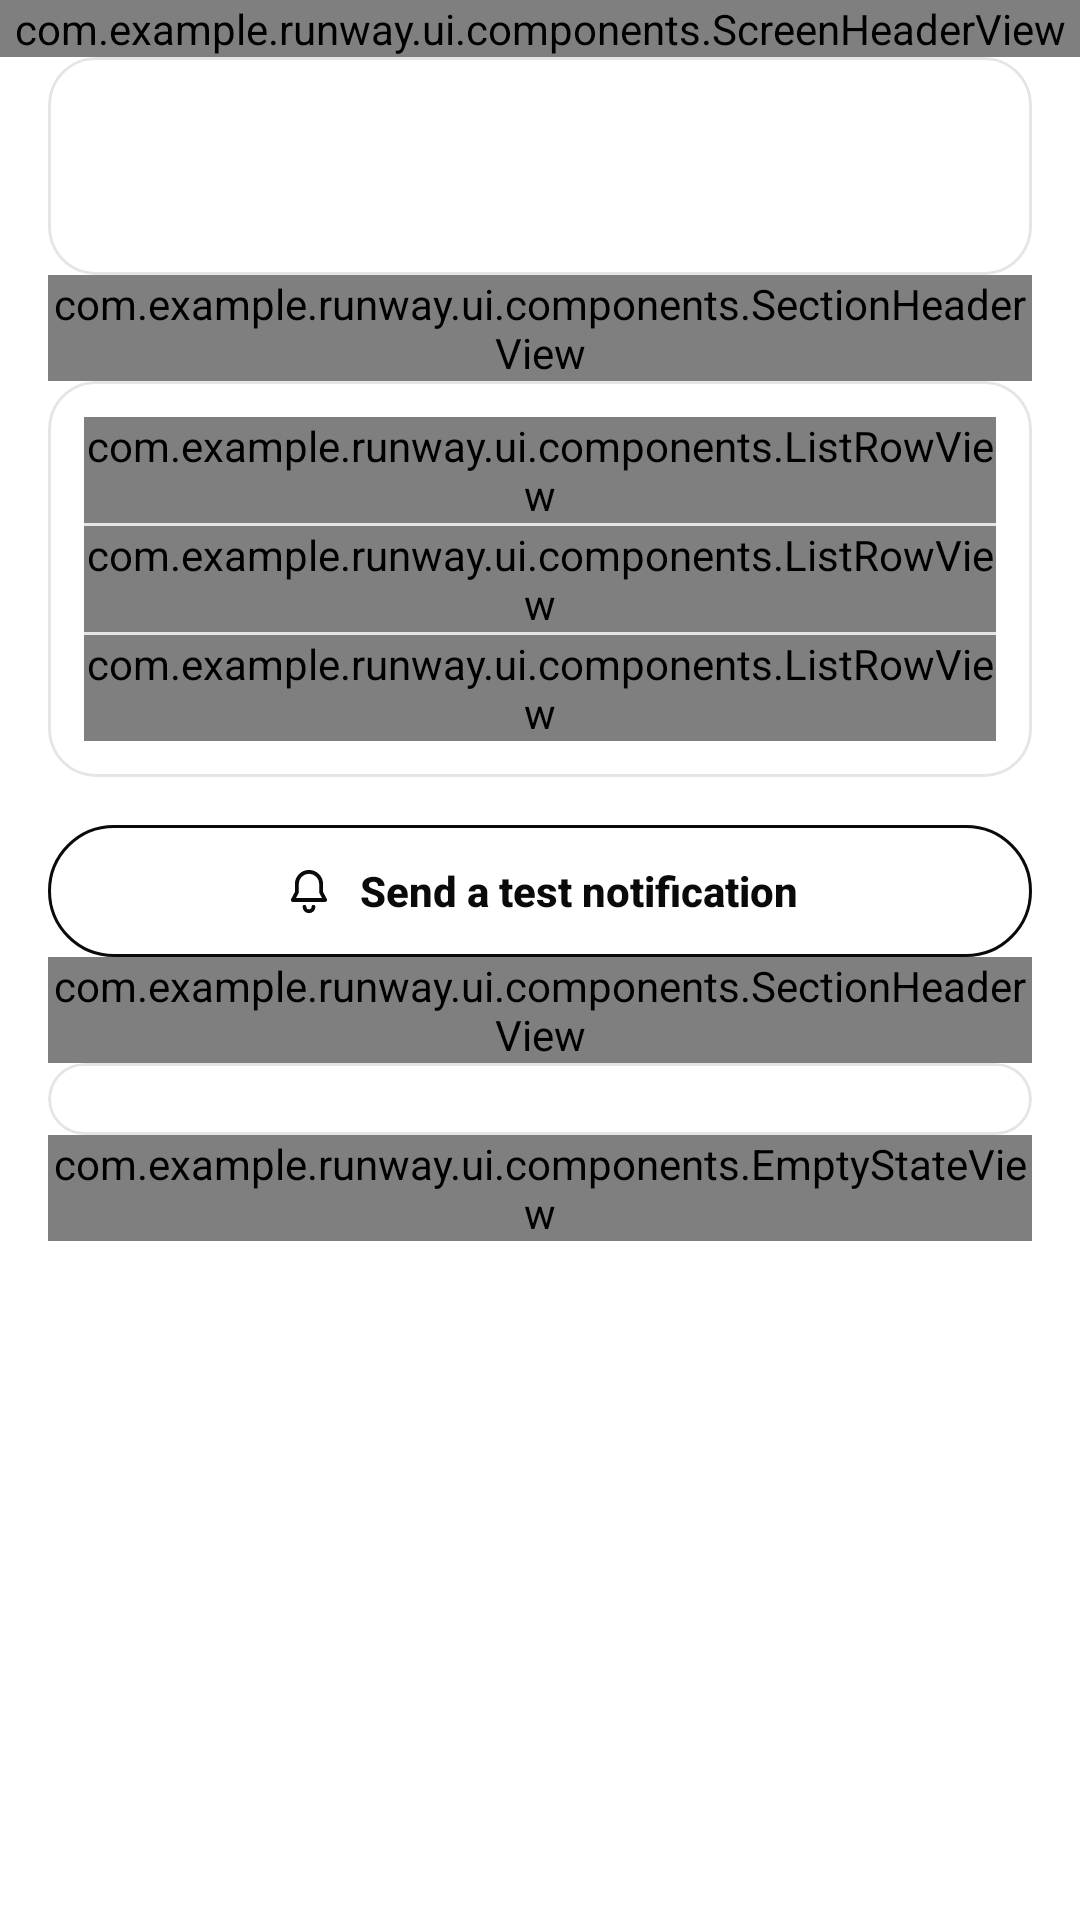

Produce the Android XML layout that renders to this screen, including the resource entries it uses.
<!-- AndroidManifest.xml: application theme Theme.Runway -->
<!-- res/layout/fragment_notifications.xml -->
<?xml version="1.0" encoding="utf-8"?>
<LinearLayout xmlns:android="http://schemas.android.com/apk/res/android"
    xmlns:app="http://schemas.android.com/apk/res-auto"
    xmlns:tools="http://schemas.android.com/tools"
    android:layout_width="match_parent"
    android:layout_height="match_parent"
    android:orientation="vertical"
    tools:context=".ui.profile.NotificationsFragment">

    <com.example.runway.ui.components.ScreenHeaderView
        android:id="@+id/notificationsHeader"
        android:layout_width="match_parent"
        android:layout_height="wrap_content"
        app:rwLarge="true"
        app:rwShowBack="true"
        app:rwTitle="@string/rw_notifications_title" />

    <androidx.core.widget.NestedScrollView
        style="@style/Widget.Runway.ScreenContent"
        android:layout_weight="1">

        <LinearLayout
            android:layout_width="match_parent"
            android:layout_height="wrap_content"
            android:orientation="vertical">

            
            <com.google.android.material.card.MaterialCardView
                style="@style/Widget.Runway.Card"
                android:layout_width="match_parent"
                android:layout_height="wrap_content"
                app:contentPadding="@dimen/rw_space_16">

                <LinearLayout
                    android:layout_width="match_parent"
                    android:layout_height="wrap_content"
                    android:orientation="vertical">

                    <TextView
                        android:id="@+id/notificationsStatusTitle"
                        android:layout_width="match_parent"
                        android:layout_height="wrap_content"
                        android:drawablePadding="@dimen/rw_space_8"
                        android:gravity="center_vertical"
                        android:textAppearance="@style/TextAppearance.Runway.Body"
                        tools:text="@string/rw_notifications_on_title" />

                    <TextView
                        android:id="@+id/notificationsStatusBody"
                        android:layout_width="match_parent"
                        android:layout_height="wrap_content"
                        android:layout_marginTop="@dimen/rw_space_4"
                        android:textAppearance="@style/TextAppearance.Runway.Secondary"
                        tools:text="@string/rw_notifications_on_body" />

                    <com.google.android.material.button.MaterialButton
                        android:id="@+id/notificationsStatusAction"
                        style="@style/Widget.Runway.Button.Small"
                        android:layout_width="wrap_content"
                        android:layout_height="wrap_content"
                        android:layout_marginTop="@dimen/rw_space_12"
                        android:visibility="gone"
                        tools:text="@string/rw_notifications_allow"
                        tools:visibility="visible" />
                </LinearLayout>
            </com.google.android.material.card.MaterialCardView>

            
            <com.example.runway.ui.components.SectionHeaderView
                android:id="@+id/notificationsTypesHeader"
                android:layout_width="match_parent"
                android:layout_height="wrap_content"
                app:rwActionText="@string/rw_notifications_edit"
                app:rwTitle="@string/rw_notifications_types" />

            <com.google.android.material.card.MaterialCardView
                style="@style/Widget.Runway.Card"
                android:layout_width="match_parent"
                android:layout_height="wrap_content"
                app:contentPadding="@dimen/rw_space_12">

                <LinearLayout
                    android:layout_width="match_parent"
                    android:layout_height="wrap_content"
                    android:orientation="vertical">

                    <com.example.runway.ui.components.ListRowView
                        android:id="@+id/notificationsWashRow"
                        android:layout_width="match_parent"
                        android:layout_height="wrap_content"
                        app:rwIcon="@drawable/ic_rw_droplet"
                        app:rwLabel="@string/rw_settings_notify_wash" />

                    <com.google.android.material.divider.MaterialDivider
                        style="@style/Widget.Runway.Divider" />

                    <com.example.runway.ui.components.ListRowView
                        android:id="@+id/notificationsSwapRow"
                        android:layout_width="match_parent"
                        android:layout_height="wrap_content"
                        app:rwIcon="@drawable/ic_rw_swap"
                        app:rwLabel="@string/rw_settings_notify_swap" />

                    <com.google.android.material.divider.MaterialDivider
                        style="@style/Widget.Runway.Divider" />

                    <com.example.runway.ui.components.ListRowView
                        android:id="@+id/notificationsWeatherRow"
                        android:layout_width="match_parent"
                        android:layout_height="wrap_content"
                        app:rwIcon="@drawable/ic_rw_cloud"
                        app:rwLabel="@string/rw_settings_notify_weather" />
                </LinearLayout>
            </com.google.android.material.card.MaterialCardView>

            <com.google.android.material.button.MaterialButton
                android:id="@+id/notificationsTestButton"
                style="@style/Widget.Runway.Button.Outline"
                android:layout_width="match_parent"
                android:layout_height="wrap_content"
                android:layout_marginTop="@dimen/rw_space_16"
                android:text="@string/rw_notifications_test"
                app:icon="@drawable/ic_rw_bell" />

            
            <com.example.runway.ui.components.SectionHeaderView
                android:id="@+id/notificationsRecentHeader"
                android:layout_width="match_parent"
                android:layout_height="wrap_content"
                app:rwActionText="@string/rw_notifications_clear"
                app:rwTitle="@string/rw_notifications_recent" />

            <com.google.android.material.card.MaterialCardView
                android:id="@+id/notificationsListCard"
                style="@style/Widget.Runway.Card"
                android:layout_width="match_parent"
                android:layout_height="wrap_content"
                app:contentPadding="@dimen/rw_space_12">

                <LinearLayout
                    android:id="@+id/notificationsList"
                    android:layout_width="match_parent"
                    android:layout_height="wrap_content"
                    android:orientation="vertical" />
            </com.google.android.material.card.MaterialCardView>

            <com.example.runway.ui.components.EmptyStateView
                android:id="@+id/notificationsEmpty"
                android:layout_width="match_parent"
                android:layout_height="wrap_content"
                app:rwBody="@string/rw_notifications_empty_body"
                app:rwIcon="@drawable/ic_rw_bell"
                app:rwTitle="@string/rw_notifications_empty_title" />

        </LinearLayout>
    </androidx.core.widget.NestedScrollView>
</LinearLayout>
<!-- resources referenced by this layout -->
<resources>
  <dimen name="rw_space_12">12dp</dimen>
  <dimen name="rw_space_16">16dp</dimen>
  <dimen name="rw_space_4">4dp</dimen>
  <dimen name="rw_space_8">8dp</dimen>
  <string name="rw_notifications_allow">Allow notifications</string>
  <string name="rw_notifications_clear">Clear</string>
  <string name="rw_notifications_edit">Edit</string>
  <string name="rw_notifications_empty_body">Wash reminders and swap requests will show up here.</string>
  <string name="rw_notifications_empty_title">No alerts yet</string>
  <string name="rw_notifications_on_body">You will get the alerts that are switched on below.</string>
  <string name="rw_notifications_on_title">Notifications are on</string>
  <string name="rw_notifications_recent">Recent</string>
  <string name="rw_notifications_test">Send a test notification</string>
  <string name="rw_notifications_title">Notifications</string>
  <string name="rw_notifications_types">Alert types</string>
  <string name="rw_settings_notify_swap">Swap requests</string>
  <string name="rw_settings_notify_wash">Wash reminders</string>
  <string name="rw_settings_notify_weather">Weather suggestions</string>
  <style name="TextAppearance.Runway.Body" parent="TextAppearance.Material3.BodyMedium">
          <item name="android:textSize">14sp</item>
          <item name="android:textColor">?attr/colorOnSurface</item>
      </style>
  <dimen name="rw_border_width">1dp</dimen>
  <dimen name="rw_button_height_small">36dp</dimen>
  <dimen name="rw_button_padding_horizontal_small">14dp</dimen>
  <style name="TextAppearance.Runway.Button.Small" parent="TextAppearance.Runway.Button">
          <item name="android:textSize">13sp</item>
      </style>
  <dimen name="rw_icon_size_small">14dp</dimen>
  <dimen name="rw_space_6">6dp</dimen>
  <dimen name="rw_radius_card">16dp</dimen>
  <color name="rw_ripple">#140A0A0B</color>
  <dimen name="rw_divider_height">1dp</dimen>
  <dimen name="rw_screen_padding_horizontal">16dp</dimen>
  <dimen name="rw_screen_padding_bottom">24dp</dimen>
  <color name="rw_accent">#FFCE0E2D</color>
  <color name="rw_on_accent">#FFFFFFFF</color>
  <color name="rw_accent_soft">#FFFDECEF</color>
  <color name="rw_bg">#FFFFFFFF</color>
  <color name="rw_fg">#FF0A0A0B</color>
  <color name="rw_muted">#FF6B6B70</color>
  <color name="rw_surface">#FFF5F5F6</color>
  <color name="rw_elevated">#FFFFFFFF</color>
  <color name="rw_border">#FFE5E5E7</color>
  <color name="rw_scrim">#730A0A0B</color>
  <style name="ShapeAppearance.Runway.LargeComponent" parent="ShapeAppearance.Material3.Corner.Large">
          <item name="cornerFamily">rounded</item>
          <item name="cornerSize">@dimen/rw_radius_sheet</item>
      </style>
  <dimen name="rw_button_height">44dp</dimen>
  <dimen name="rw_button_padding_horizontal">20dp</dimen>
  <style name="ShapeAppearance.Runway.Pill" parent="">
          <item name="cornerFamily">rounded</item>
          <item name="cornerSize">50%</item>
      </style>
  <dimen name="rw_icon_size">18dp</dimen>
  <dimen name="rw_radius_input">12dp</dimen>
  <dimen name="rw_radius_sheet">24dp</dimen>
  <dimen name="rw_icon_button_size">40dp</dimen>
  <dimen name="rw_chip_height">32dp</dimen>
  <dimen name="rw_radius_pill">999dp</dimen>
  <style name="Widget.Runway.Dialog.Title" parent="MaterialAlertDialog.Material3.Title.Text">
          <item name="android:textAppearance">@style/TextAppearance.Runway.Display.Dialog</item>
      </style>
  <style name="Widget.Runway.Dialog.Body" parent="MaterialAlertDialog.Material3.Body.Text">
          <item name="android:textAppearance">@style/TextAppearance.Runway.Secondary</item>
      </style>
  <style name="Widget.Runway.Dialog.Button.Neutral" parent="Widget.Runway.Dialog.Button">
          <item name="android:textColor">?attr/colorOnSurfaceVariant</item>
      </style>
  <style name="TextAppearance.Runway.Display.Dialog" parent="TextAppearance.Runway.Display">
          <item name="android:textSize">18sp</item>
      </style>
</resources>
